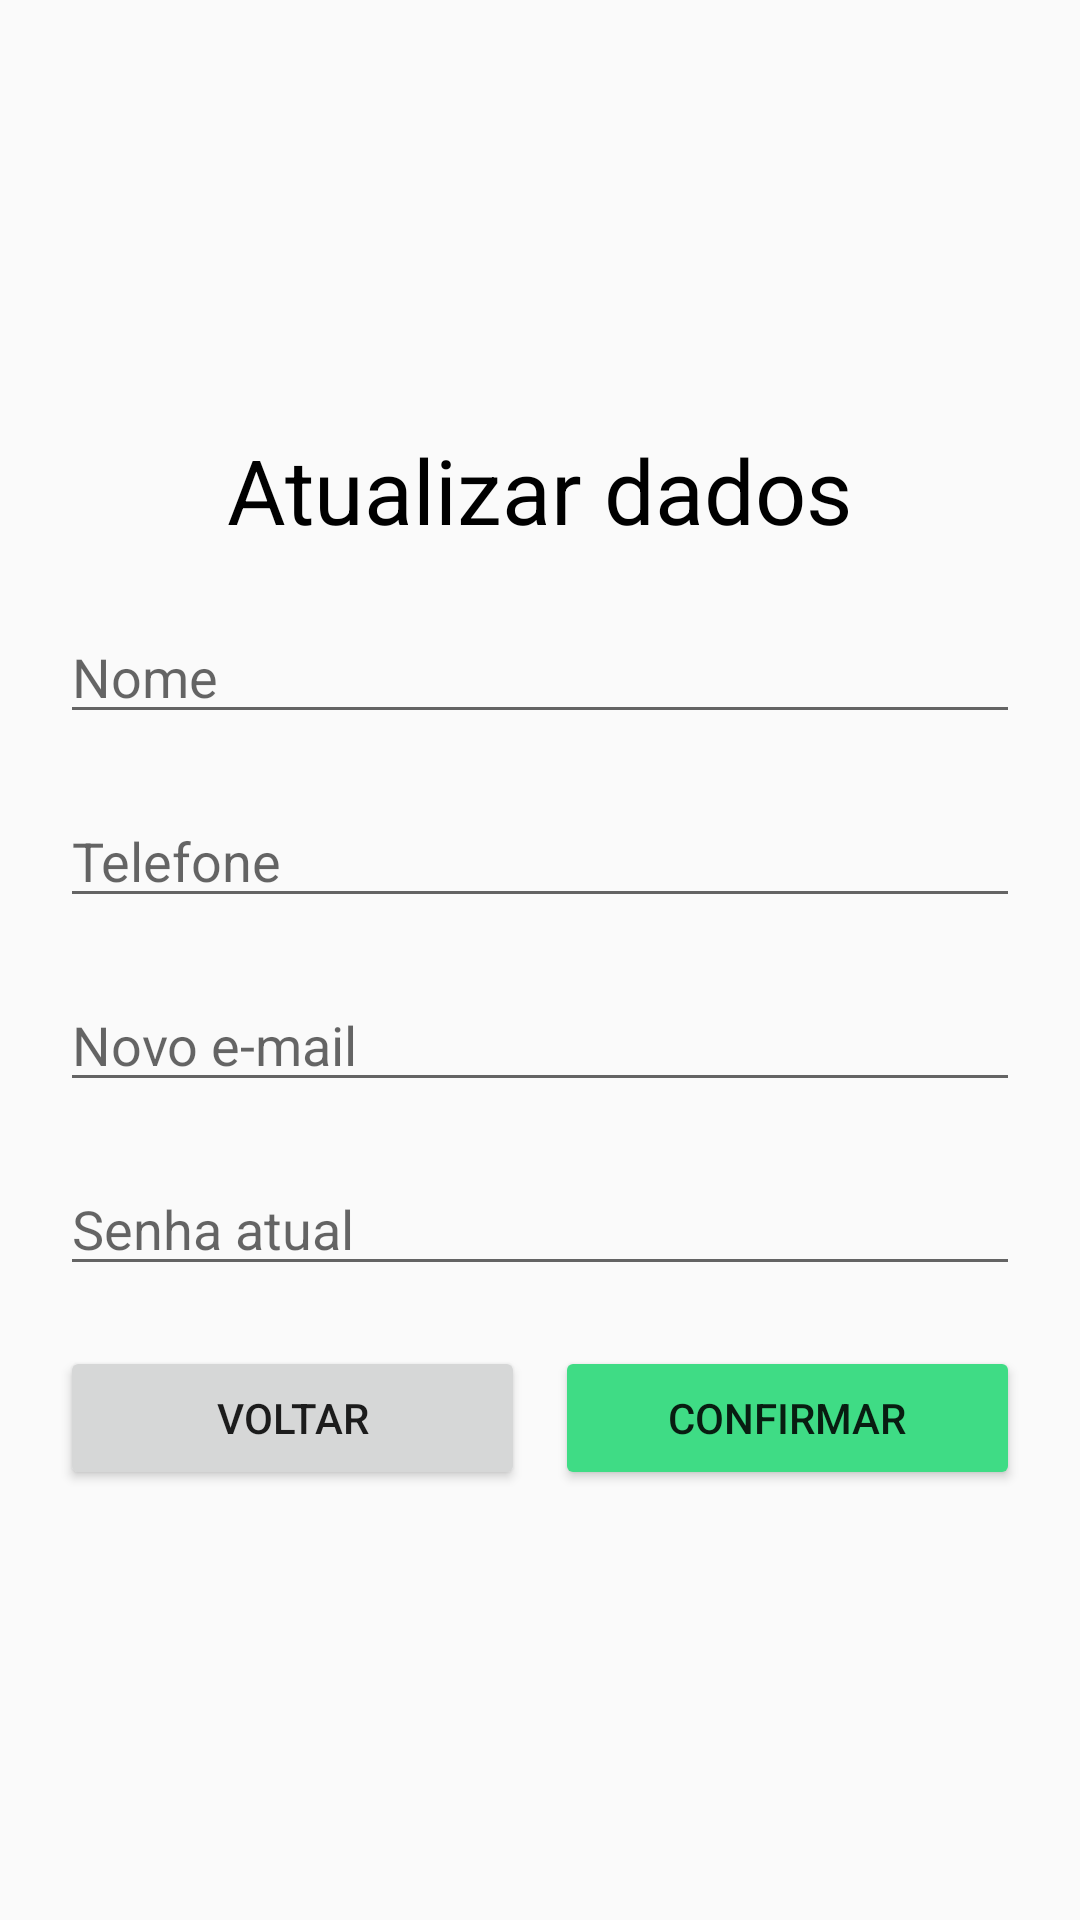

Android layout source for this screen:
<!-- AndroidManifest.xml: application theme Theme.Projetomobile -->
<!-- res/layout/activity_update_user_data.xml -->
<?xml version="1.0" encoding="utf-8"?>
<LinearLayout xmlns:android="http://schemas.android.com/apk/res/android"
    xmlns:app="http://schemas.android.com/apk/res-auto"
    xmlns:tools="http://schemas.android.com/tools"
    android:id="@+id/main"
    android:layout_width="match_parent"
    android:layout_height="match_parent"
    android:orientation="vertical"
    android:gravity="center_vertical|center_horizontal"
    android:padding="20dp"
    tools:context=".activities.UpdateUserDataActivity">

    <TextView
        android:id="@+id/titleUpdateData"
        android:layout_width="wrap_content"
        android:layout_height="wrap_content"
        android:text="Atualizar dados"
        android:textSize="30sp"
        android:textColor="@color/black"
        android:layout_marginBottom="20dp" />

    <EditText
        android:id="@+id/editTextNewName"
        android:layout_width="match_parent"
        android:layout_height="wrap_content"
        android:hint="Nome"
        android:inputType="text"
        android:textSize="18sp"
        android:textColor="@color/black"
        android:layout_marginBottom="20dp" />

    <EditText
        android:id="@+id/editTextNewPhone"
        android:layout_width="match_parent"
        android:layout_height="wrap_content"
        android:hint="Telefone"
        android:inputType="phone"
        android:textSize="18sp"
        android:textColor="@color/black"
        android:layout_marginBottom="20dp" />

    <EditText
        android:id="@+id/editTextNewEmail"
        android:layout_width="match_parent"
        android:layout_height="wrap_content"
        android:hint="Novo e-mail"
        android:inputType="textEmailAddress"
        android:textSize="18sp"
        android:textColor="@color/black"
        android:layout_marginBottom="20dp" />

    <EditText
        android:id="@+id/editTextPassword"
        android:layout_width="match_parent"
        android:layout_height="wrap_content"
        android:hint="Senha atual"
        android:inputType="textPassword"
        android:textSize="18sp"
        android:textColor="@color/black"
        android:layout_marginBottom="20dp" />

    <LinearLayout
        android:layout_width="match_parent"
        android:layout_height="wrap_content"
        android:orientation="horizontal" >

        <Button
            android:id="@+id/buttonBack"
            android:layout_width="0dp"
            android:layout_height="wrap_content"
            android:layout_weight="1"
            android:text="Voltar" />

        <Button
            android:id="@+id/buttonConfirm"
            android:layout_width="0dp"
            android:layout_height="wrap_content"
            android:layout_weight="1"
            android:text="Confirmar"
            android:backgroundTint="@color/green"
            android:layout_marginLeft="10dp" />

    </LinearLayout>
</LinearLayout>
<!-- resources referenced by this layout -->
<resources>
  <color name="black">#FF000000</color>
  <color name="green">#FF3FDC85</color>
  <style name="Theme.Projetomobile" parent="Theme.AppCompat.Light.NoActionBar">
          
      </style>
</resources>
